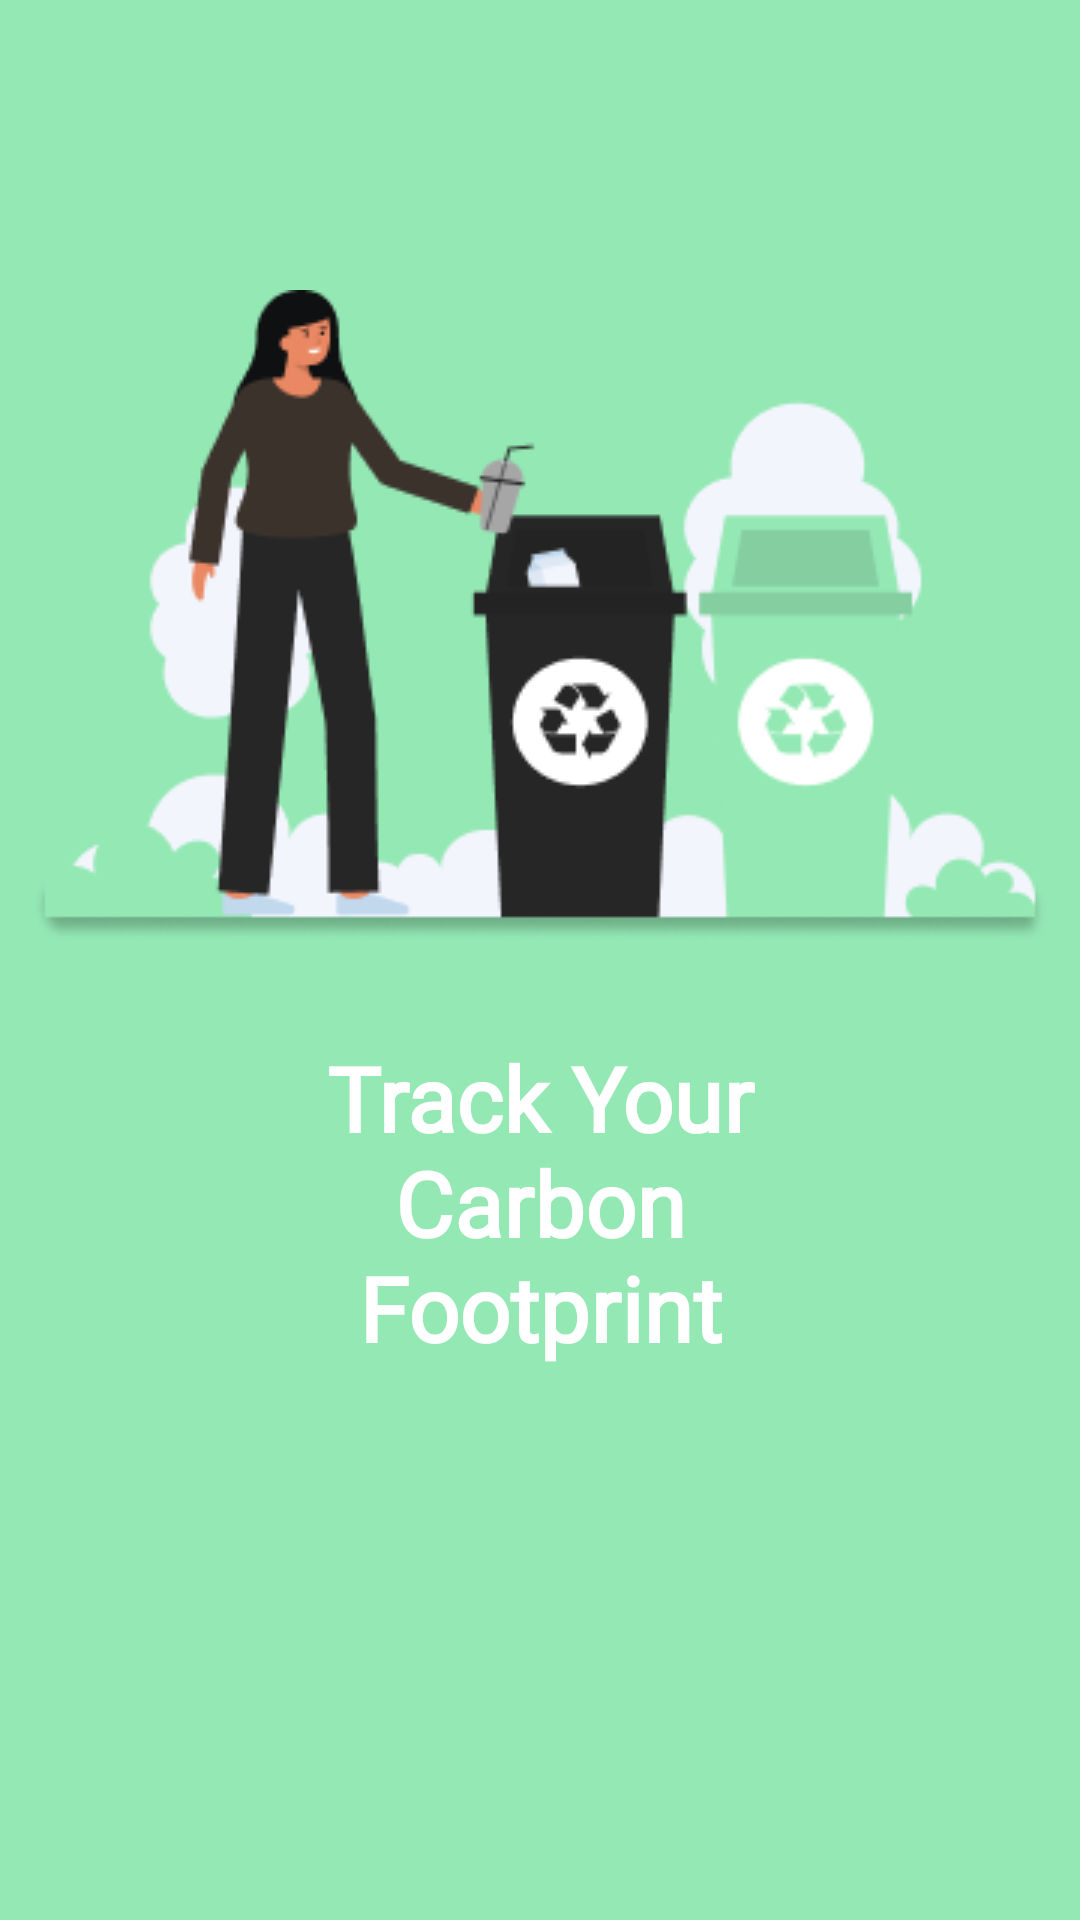

Android layout source for this screen:
<!-- AndroidManifest.xml: fallback theme Theme.MaterialComponents.DayNight.NoActionBar -->
<!-- res/layout/activity_splash.xml -->
<?xml version="1.0" encoding="utf-8"?>
<androidx.constraintlayout.widget.ConstraintLayout xmlns:android="http://schemas.android.com/apk/res/android"
    xmlns:app="http://schemas.android.com/apk/res-auto"
    xmlns:tools="http://schemas.android.com/tools"
    android:layout_width="match_parent"
    android:layout_height="match_parent"
    android:background="@color/primary"
    tools:context=".Splash">
    <ImageView
        android:id="@+id/imageView"
        android:layout_width="wrap_content"
        android:layout_height="wrap_content"
        android:layout_marginTop="-230dp"
        app:layout_constraintBottom_toBottomOf="parent"
        app:layout_constraintEnd_toEndOf="parent"
        app:layout_constraintStart_toStartOf="parent"
        app:layout_constraintTop_toTopOf="parent"
        app:srcCompat="@drawable/logo_image" />

    <TextView
        android:id="@+id/textView"
        android:layout_width="188dp"
        android:layout_height="wrap_content"
        android:layout_marginTop="32dp"
        android:fontFamily="@font/aguafina_script"
        android:gravity="center"
        android:text="Track Your Carbon Footprint"
        android:textSize="30sp"
        android:textStyle="bold"
        android:textColor="@color/white"
        app:layout_constraintEnd_toEndOf="@+id/imageView"
        app:layout_constraintStart_toStartOf="@+id/imageView"
        app:layout_constraintTop_toBottomOf="@+id/imageView" />
</androidx.constraintlayout.widget.ConstraintLayout>
<!-- resources referenced by this layout -->
<resources>
  <color name="primary">#94E8B4</color>
  <color name="white">#FFFFFFFF</color>
  <!-- drawable logo_image: png bitmap (drawable, 17034 bytes) -->
</resources>
